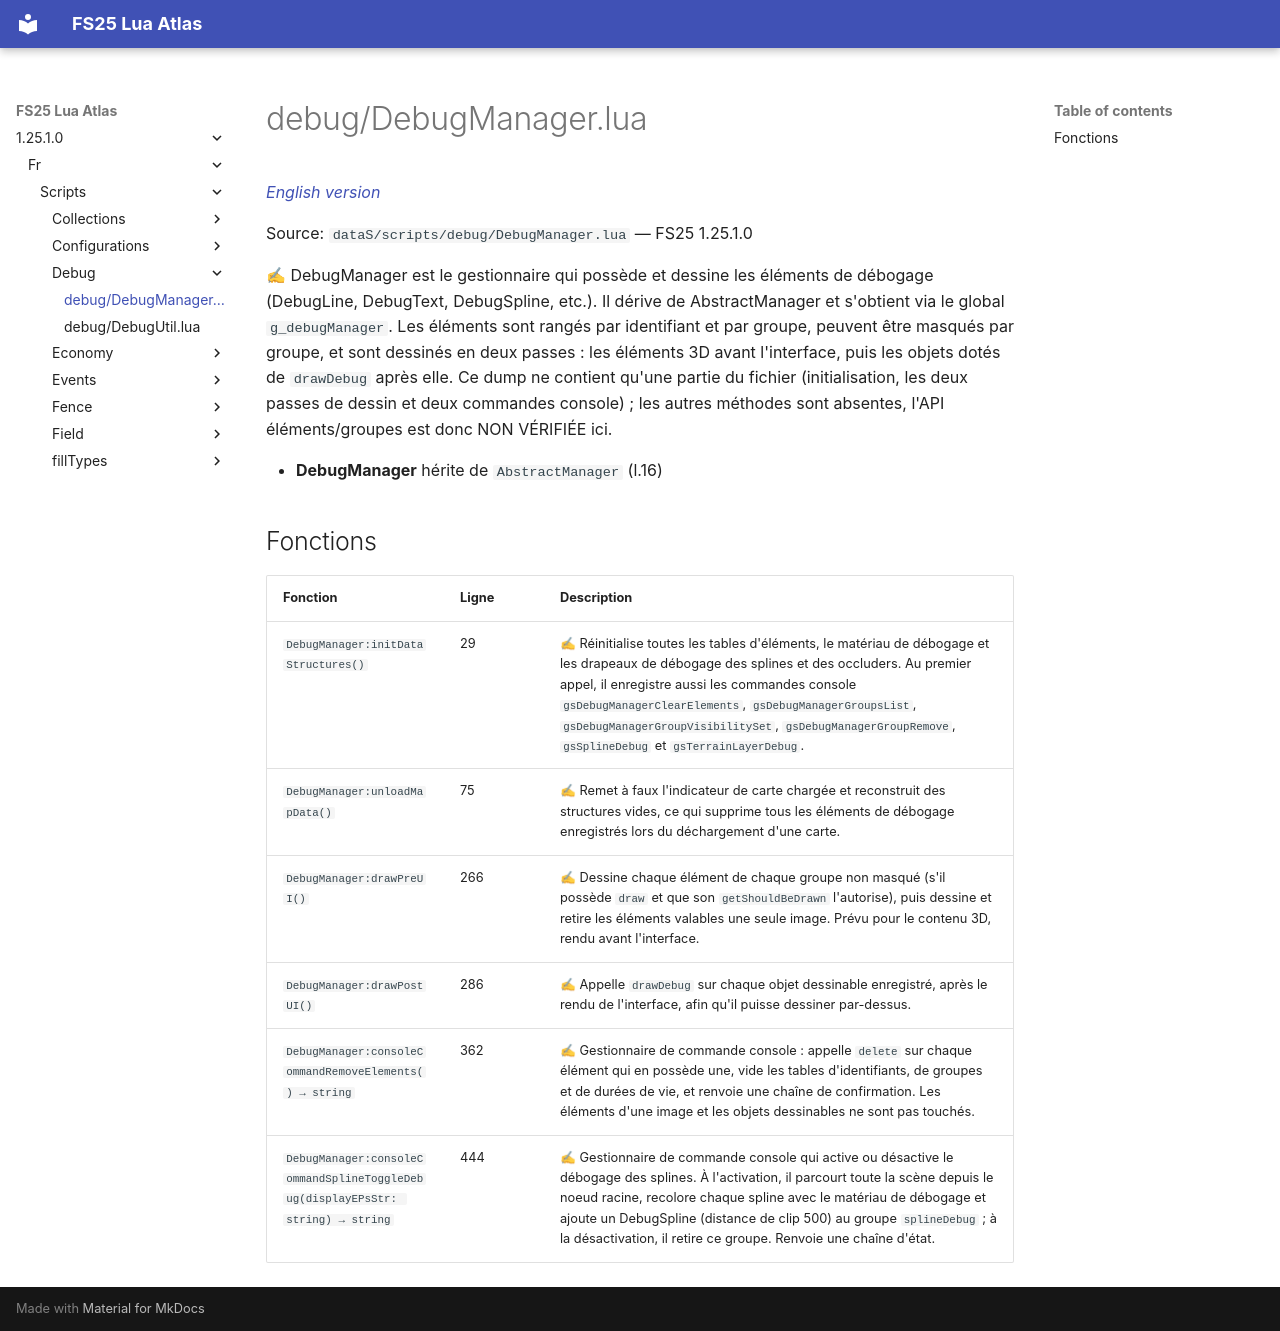

repository: Tim0219800/fs25-lua-atlas · page: 1.25.1.0/fr/scripts/debug/DebugManager.html · generator: mkdocs

# debug/DebugManager.lua

*[English version](../../../scripts/debug/DebugManager.md)*

Source: `dataS/scripts/debug/DebugManager.lua` — FS25 1.25.1.0

✍ DebugManager est le gestionnaire qui possède et dessine les éléments de débogage (DebugLine, DebugText, DebugSpline, etc.). Il dérive de AbstractManager et s'obtient via le global `g_debugManager`. Les éléments sont rangés par identifiant et par groupe, peuvent être masqués par groupe, et sont dessinés en deux passes : les éléments 3D avant l'interface, puis les objets dotés de `drawDebug` après elle. Ce dump ne contient qu'une partie du fichier (initialisation, les deux passes de dessin et deux commandes console) ; les autres méthodes sont absentes, l'API éléments/groupes est donc NON VÉRIFIÉE ici.

- **DebugManager** hérite de `AbstractManager` (l.16)

## Fonctions

| Fonction | Ligne | Description |
|---|---|---|
| `DebugManager:initDataStructures()` | 29 | ✍ Réinitialise toutes les tables d'éléments, le matériau de débogage et les drapeaux de débogage des splines et des occluders. Au premier appel, il enregistre aussi les commandes console `gsDebugManagerClearElements`, `gsDebugManagerGroupsList`, `gsDebugManagerGroupVisibilitySet`, `gsDebugManagerGroupRemove`, `gsSplineDebug` et `gsTerrainLayerDebug`. |
| `DebugManager:unloadMapData()` | 75 | ✍ Remet à faux l'indicateur de carte chargée et reconstruit des structures vides, ce qui supprime tous les éléments de débogage enregistrés lors du déchargement d'une carte. |
| `DebugManager:drawPreUI()` | 266 | ✍ Dessine chaque élément de chaque groupe non masqué (s'il possède `draw` et que son `getShouldBeDrawn` l'autorise), puis dessine et retire les éléments valables une seule image. Prévu pour le contenu 3D, rendu avant l'interface. |
| `DebugManager:drawPostUI()` | 286 | ✍ Appelle `drawDebug` sur chaque objet dessinable enregistré, après le rendu de l'interface, afin qu'il puisse dessiner par-dessus. |
| `DebugManager:consoleCommandRemoveElements() → string` | 362 | ✍ Gestionnaire de commande console : appelle `delete` sur chaque élément qui en possède une, vide les tables d'identifiants, de groupes et de durées de vie, et renvoie une chaîne de confirmation. Les éléments d'une image et les objets dessinables ne sont pas touchés. |
| `DebugManager:consoleCommandSplineToggleDebug(displayEPsStr: string) → string` | 444 | ✍ Gestionnaire de commande console qui active ou désactive le débogage des splines. À l'activation, il parcourt toute la scène depuis le noeud racine, recolore chaque spline avec le matériau de débogage et ajoute un DebugSpline (distance de clip 500) au groupe `splineDebug` ; à la désactivation, il retire ce groupe. Renvoie une chaîne d'état. |
